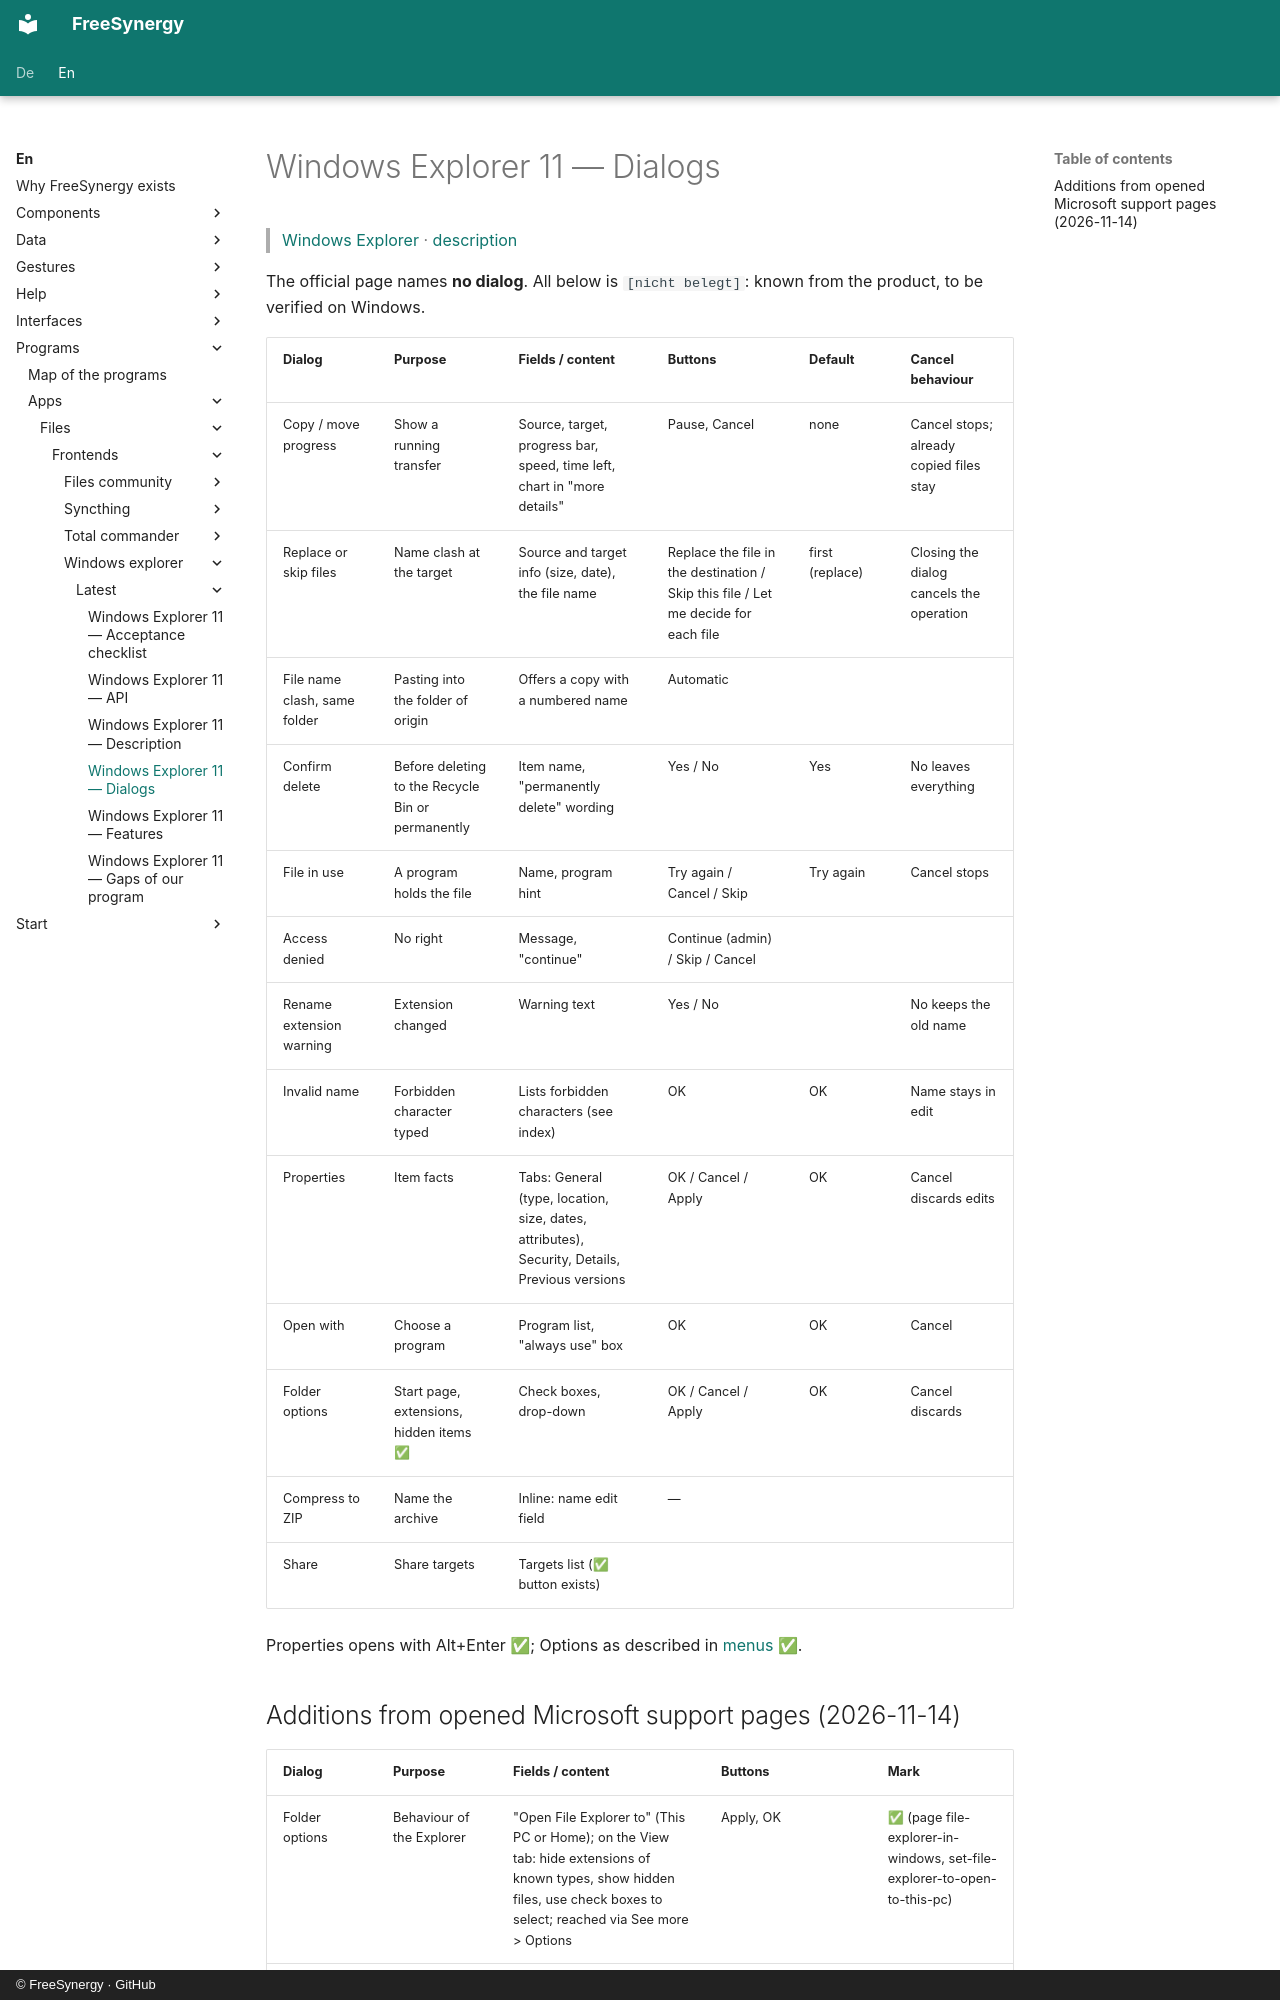

repository: FreeSynergy/fs-documentation · page: en/programs/apps/files/frontends/windows-explorer/latest/dialogs/index.html · generator: mkdocs · copyright: © FreeSynergy · GitHub

# Windows Explorer 11 — Dialogs

> [Windows Explorer](../index.md) · [description](description.md)

The official page names **no dialog**. All below is `[nicht belegt]`: known from the product, to be verified on Windows.

| Dialog | Purpose | Fields / content | Buttons | Default | Cancel behaviour |
|--------|---------|------------------|---------|---------|------------------|
| Copy / move progress | Show a running transfer | Source, target, progress bar, speed, time left, chart in "more details" | Pause, Cancel | none | Cancel stops; already copied files stay |
| Replace or skip files | Name clash at the target | Source and target info (size, date), the file name | Replace the file in the destination / Skip this file / Let me decide for each file | first (replace) | Closing the dialog cancels the operation |
| File name clash, same folder | Pasting into the folder of origin | Offers a copy with a numbered name | Automatic | | |
| Confirm delete | Before deleting to the Recycle Bin or permanently | Item name, "permanently delete" wording | Yes / No | Yes | No leaves everything |
| File in use | A program holds the file | Name, program hint | Try again / Cancel / Skip | Try again | Cancel stops |
| Access denied | No right | Message, "continue" | Continue (admin) / Skip / Cancel | | |
| Rename extension warning | Extension changed | Warning text | Yes / No | | No keeps the old name |
| Invalid name | Forbidden character typed | Lists forbidden characters (see index) | OK | OK | Name stays in edit |
| Properties | Item facts | Tabs: General (type, location, size, dates, attributes), Security, Details, Previous versions | OK / Cancel / Apply | OK | Cancel discards edits |
| Open with | Choose a program | Program list, "always use" box | OK | OK | Cancel |
| Folder options | Start page, extensions, hidden items ✅ | Check boxes, drop-down | OK / Cancel / Apply | OK | Cancel discards |
| Compress to ZIP | Name the archive | Inline: name edit field | — | | |
| Share | Share targets | Targets list (✅ button exists) | | | |

Properties opens with Alt+Enter ✅; Options as described in [menus](menus.md) ✅.
